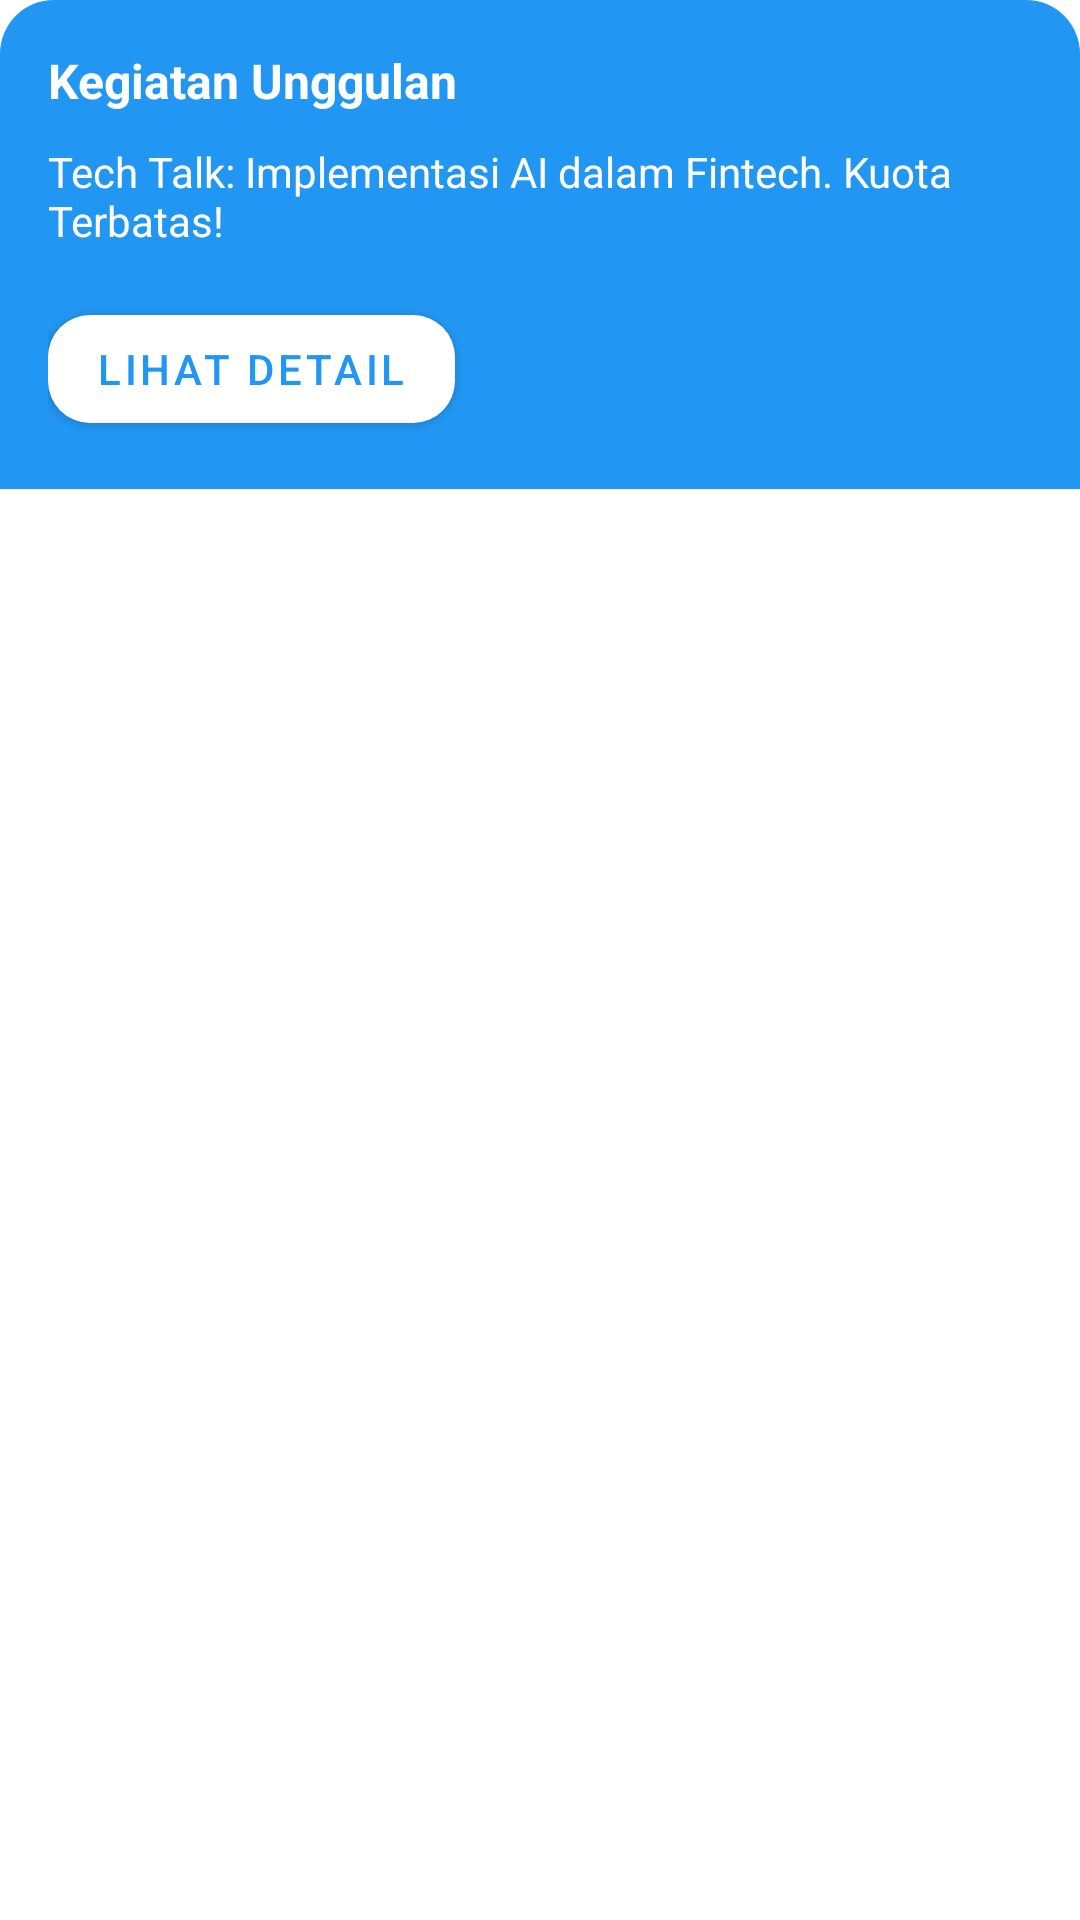

Produce the Android XML layout that renders to this screen, including the resource entries it uses.
<!-- AndroidManifest.xml: application theme Theme.CampusEvent -->
<!-- res/layout/view_home_event.xml -->
<?xml version="1.0" encoding="utf-8"?>
<com.google.android.material.card.MaterialCardView
    xmlns:android="http://schemas.android.com/apk/res/android"
    xmlns:app="http://schemas.android.com/apk/res-auto"
    android:id="@+id/cardEvent"
    style="@style/Card.Clean"
    android:layout_width="match_parent"
    android:layout_height="wrap_content">

    <androidx.constraintlayout.widget.ConstraintLayout
        android:layout_width="match_parent"
        android:layout_height="wrap_content"
        android:padding="@dimen/space_md"
        android:background="#2196F3">

        <TextView
            android:id="@+id/tvEventTitle"
            style="@style/Text.SubtitleWhite"
            android:layout_width="0dp"
            android:layout_height="wrap_content"
            android:text="Kegiatan Unggulan"
            app:layout_constraintTop_toTopOf="parent"
            app:layout_constraintStart_toStartOf="parent"
            app:layout_constraintEnd_toEndOf="parent" />

        <TextView
            android:id="@+id/tvEventDesc"
            android:layout_width="0dp"
            android:layout_height="wrap_content"
            android:layout_marginTop="@dimen/space_sm"
            android:text="Tech Talk: Implementasi AI dalam Fintech. Kuota Terbatas!"
            android:textSize="@dimen/text_body"
            android:textColor="@android:color/white"
            app:layout_constraintTop_toBottomOf="@id/tvEventTitle"
            app:layout_constraintStart_toStartOf="parent"
            app:layout_constraintEnd_toEndOf="parent" />

        <com.google.android.material.button.MaterialButton
            android:id="@+id/btnDetail"
            android:layout_width="wrap_content"
            android:layout_height="wrap_content"
            android:layout_marginTop="@dimen/space_md"
            android:text="Lihat Detail"
            app:cornerRadius="@dimen/radius_md"
            app:backgroundTint="@android:color/white"
            android:textColor="#2196F3"
            app:layout_constraintTop_toBottomOf="@id/tvEventDesc"
            app:layout_constraintStart_toStartOf="parent" />

    </androidx.constraintlayout.widget.ConstraintLayout>

</com.google.android.material.card.MaterialCardView>
<!-- resources referenced by this layout -->
<resources>
  <dimen name="radius_md">14dp</dimen>
  <dimen name="space_md">16dp</dimen>
  <dimen name="space_sm">10dp</dimen>
  <dimen name="text_body">14sp</dimen>
  <style name="Card.Clean">
          <item name="cardElevation">0dp</item>
          <item name="strokeWidth">0dp</item>
          <item name="cardCornerRadius">@dimen/radius_lg</item>
      </style>
  <style name="Text.SubtitleWhite">
          <item name="android:textSize">@dimen/text_subtitle</item>
          <item name="android:textStyle">bold</item>
          <item name="android:textColor">@android:color/white</item>
      </style>
  <style name="Theme.CampusEvent" parent="Theme.MaterialComponents.Light.NoActionBar">
          <item name="colorPrimary">#2196F3</item>
          <item name="colorOnPrimary">@android:color/white</item>
          <item name="android:windowSplashScreenBackground">@android:color/white</item>
          <item name="android:windowSplashScreenAnimatedIcon">@drawable/logo</item>
      </style>
  <dimen name="radius_lg">18dp</dimen>
  <dimen name="text_subtitle">16sp</dimen>
  <!-- drawable logo: png bitmap (drawable, 431548 bytes) -->
</resources>
